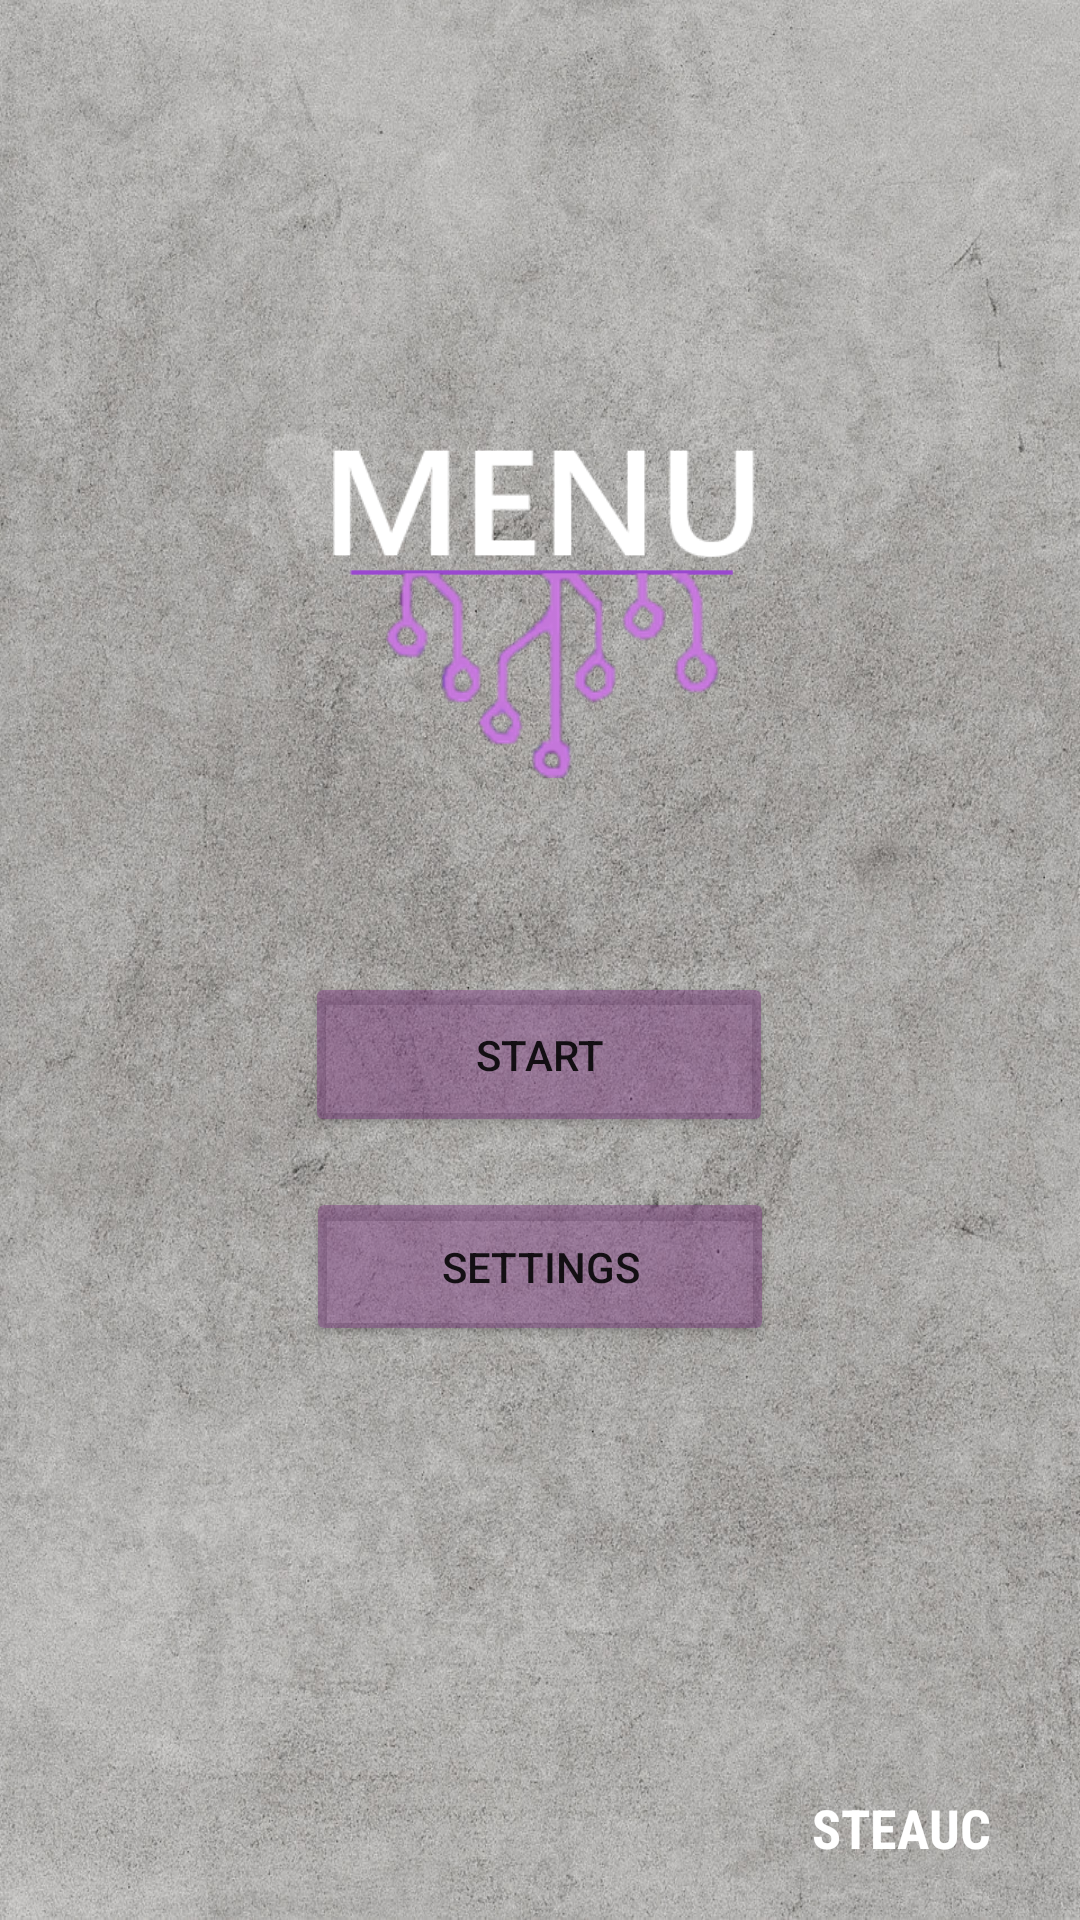

This screen was rendered from an Android layout file. Write that file and the resources it references.
<!-- AndroidManifest.xml: application theme Theme.STEAUC -->
<!-- res/layout/lyo_menu.xml -->
<?xml version="1.0" encoding="utf-8"?>
<androidx.constraintlayout.widget.ConstraintLayout xmlns:android="http://schemas.android.com/apk/res/android"
    xmlns:app="http://schemas.android.com/apk/res-auto"
    xmlns:tools="http://schemas.android.com/tools"
    android:id="@+id/menu_global"
    android:layout_width="match_parent"
    android:layout_height="match_parent"
    android:background="@drawable/menu_bg"
    tools:context=".MenuActivity">

    <TextView
        android:id="@+id/menu_title"
        android:layout_width="572dp"
        android:layout_height="138dp"
        android:background="@drawable/menu"
        android:fontFamily="@font/archivo_black"
        android:gravity="center_horizontal"
        android:textAlignment="center"
        android:textColor="#7D3B80"
        android:textSize="36sp"
        android:textStyle="bold"
        app:layout_constraintBottom_toBottomOf="parent"
        app:layout_constraintEnd_toEndOf="parent"
        app:layout_constraintHorizontal_bias="0.498"
        app:layout_constraintStart_toStartOf="parent"
        app:layout_constraintTop_toTopOf="parent"
        app:layout_constraintVertical_bias="0.242" />

    <TextView
        android:id="@+id/menu_steauc_corner"
        android:layout_width="92dp"
        android:layout_height="29dp"
        android:fontFamily="sans-serif-condensed"
        android:gravity="center_horizontal"
        android:text="@string/app_name"
        android:textAlignment="center"
        android:textColor="#FFFFFF"
        android:textSize="18sp"
        android:textStyle="bold"
        app:layout_constraintBottom_toBottomOf="parent"
        app:layout_constraintHorizontal_bias="0.949"
        app:layout_constraintLeft_toLeftOf="parent"
        app:layout_constraintRight_toRightOf="parent"
        app:layout_constraintTop_toTopOf="parent"
        app:layout_constraintVertical_bias="0.977" />

    <Button
        android:id="@+id/menu_start_button"
        android:layout_width="156dp"
        android:layout_height="55dp"
        android:text="@string/start"
        app:backgroundTint="#797D3B80"
        app:layout_constraintBottom_toTopOf="@+id/menu_settings_button"
        app:layout_constraintEnd_toEndOf="parent"
        app:layout_constraintHorizontal_bias="0.498"
        app:layout_constraintStart_toStartOf="parent"
        app:layout_constraintTop_toTopOf="parent"
        app:layout_constraintVertical_bias="0.951"
        app:strokeColor="#FF7D3B80"
        app:strokeWidth="3dp" />

    <Button
        android:id="@+id/menu_settings_button"
        android:layout_width="156dp"
        android:layout_height="53dp"
        android:text="@string/settings"
        app:backgroundTint="#797D3B80"
        app:layout_constraintBottom_toBottomOf="parent"
        app:layout_constraintEnd_toEndOf="parent"
        app:layout_constraintStart_toStartOf="parent"
        app:layout_constraintTop_toTopOf="parent"
        app:layout_constraintVertical_bias="0.674"
        app:strokeColor="#FF7D3B80"
        app:strokeWidth="3dp" />
</androidx.constraintlayout.widget.ConstraintLayout>
<!-- resources referenced by this layout -->
<resources>
  <!-- drawable menu: png bitmap (drawable, 35400 bytes) -->
  <!-- drawable menu_bg: jpg bitmap (drawable, 514887 bytes) -->
  <string name="app_name">STEAUC</string>
  <string name="settings">Settings</string>
  <string name="start">Start</string>
  <style name="Theme.STEAUC" parent="Theme.MaterialComponents.DayNight.NoActionBar">
  
          
          <item name="colorPrimary">@color/black</item>
          <item name="colorPrimaryVariant">@color/black</item>
          <item name="colorOnPrimary">@color/white</item>
  
          
          <item name="colorSecondary">@color/teal_200</item>
          <item name="colorSecondaryVariant">@color/teal_700</item>
          <item name="colorOnSecondary">@color/black</item>
  
          
          <item name="android:statusBarColor" tools:targetApi="l">?attr/colorPrimaryVariant</item>
  
          
  
      </style>
  <!-- not gathered from this repository: default colours our renderer supplied (Android Studio template values) -->
  <color name="teal_200">#FF03DAC5</color>
  <color name="teal_700">#FF018786</color>
  <color name="black">#FF000000</color>
  <color name="white">#FFFFFFFF</color>
</resources>
